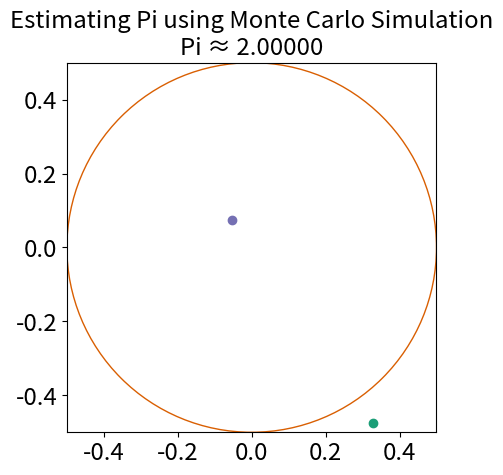
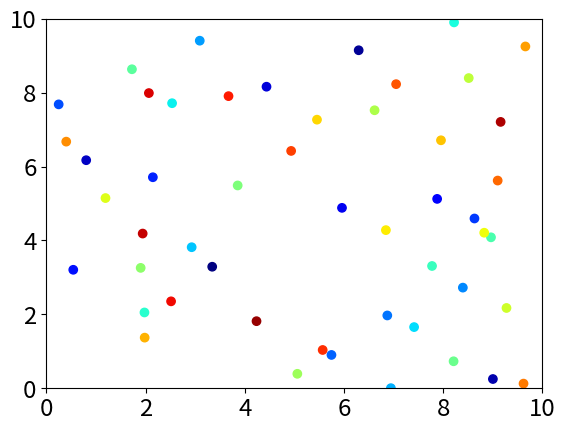
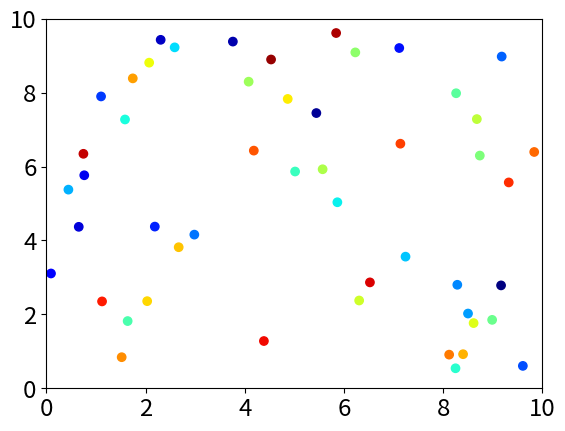
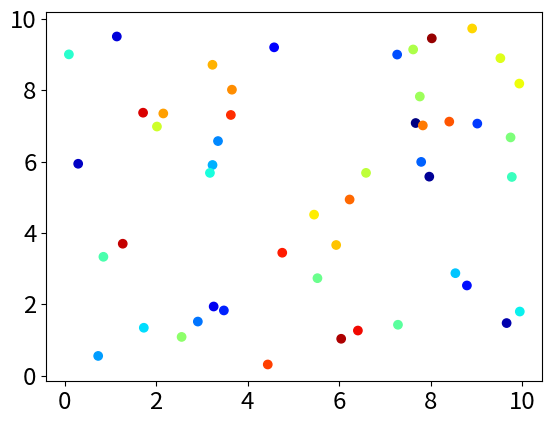
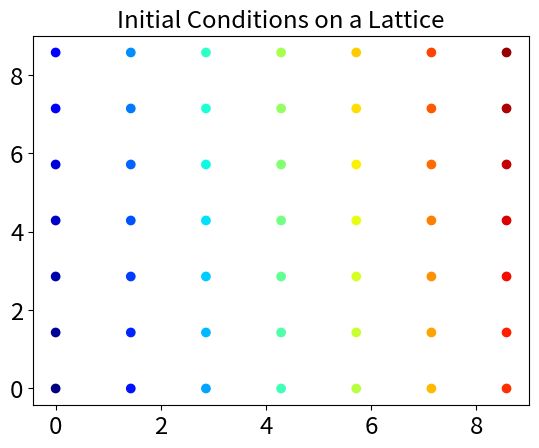

The script that saved these images, in order:
# Standard library imports
import math as m

# Third party imports
import matplotlib.animation as animation
import matplotlib.cm as cm
import matplotlib.pyplot as plt
from matplotlib import rc
import numpy as np
from scipy.stats import chisquare

# so the notebook shows an animation
rc('animation', html='html5')

# This part of the code block is telling matplotlib to make certain font sizes exra, extra large by default
params = {'legend.fontsize': 'xx-large',
         'axes.labelsize': 'xx-large',
         'axes.titlesize':'xx-large',
         'xtick.labelsize':'xx-large',
         'ytick.labelsize':'xx-large'}
# This line updates the default parameters of pyplot (to use our larger fonts)
plt.rcParams.update(params)

def MC_estimate_of_pi(frame):
    # The global keyword allows a variable to be used globally in your entire program.
    global total_points, inside_points

    # Generate two random float numbers between 0 (inclusive) and 1 (exclusive) using NumPy's random.rand() function.
    # Multiply these random points by 'square_size' and then subtract half of 'square_size' to shift the square's center to (0,0).
    x, y = np.random.rand(2) * square_size - square_size/2  # Shift to center at (0,0)

    # Calculate the Euclidean distance from the point (x, y) to the origin (0, 0).
    # It is accomplished by squaring the coordinates (x and y), summing them up, and taking the square root of the result.
    distance = np.sqrt(x**2 + y**2)  # Distance from point to origin

    # Check if the distance of the point from the origin is less or equal to half of the square size.
    # If true, it means the point is inside the circle, and increase the 'inside_points' counter.
    if distance <= square_size/2:
        inside_points += 1
          # Append the x and y coordinates to the data of points inside the circle for plot.
        points_inside.set_data(np.append(points_inside.get_xdata(), x),
                               np.append(points_inside.get_ydata(), y))
     # If the point is not inside the circle, it must be outside (but still inside the square).
    else:
        # Append the x and y coordinates to the data of points outside the circle for plot.
        points_outside.set_data(np.append(points_outside.get_xdata(), x),
                                np.append(points_outside.get_ydata(), y))

    # Increase the counter for the total number of generated points.
    total_points += 1
    # Calculate the estimation of pi by multiplying 4 by the ratio of points inside the circle to total points.
    estimated_pi = 4 * (inside_points / total_points)
    # Set the title of the plot with the estimated value of pi.
    # The title contains a string that describes the estimation of pi and the estimated value of pi with 5 decimal places precision.
    ax.set_title(f'Estimating Pi using Monte Carlo Simulation\nPi ≈ {estimated_pi:.5f}')

    # Return the updated data for points inside and outside the circle.
    return points_inside, points_outside

# Define the domain
square_size = 1 # The side length of the square is defined.

# Initialize plot
# A figure and a set of subplots (in this case, just one) are created using this function from matplotlib.pyplot module.
fig, ax = plt.subplots()
ax.axis('square') # This sets the aspect of the scale or the axis.
# Define the limits of x and y-axis between negative half of the square size and positive half.
ax.set_xlim(-square_size/2, square_size/2)
ax.set_ylim(-square_size/2, square_size/2)

# A circle is created with centre at origin and radius half the square size.
# This circle is not filled and has colour specified by colour code (a very good orange).
circle = plt.Circle((0, 0), square_size/2, color='#d95f02', fill=False)
ax.add_artist(circle) # This circle "artist" (matplotlib jargon for adding things like this to plots) is added to the plot using the add_artist method from the Axes class.

# Two empty scatter plots are prepared for points inside and outside the circle.
# They are each assigned their own colours (with hex), a marker shape, and no line (that's wat the empty string is doing '')
points_inside, = ax.plot([], [], '#7570b3', marker='o', linestyle='', label='Inside')
points_outside, = ax.plot([], [], '#1b9e77', marker='o', linestyle='', label='Outside')

# Two variables to hold the total number of points and the number of points that fall within the circle.
total_points = 0
inside_points = 0

# This now creates an animation by repeatedly calling a function (in this case, MC_estimate_of_pi).
# 'fig' is the figure object on which the animation will be drawn (we had to make that above).
# 'frames' is the number of frames (or iterations) through which the animation will be run. In this case, it is 100.
# 'blit' if True, will only re-draw the parts that have changed. This makes the animation more efficient.
# 'interval' controls the delay between frames in milliseconds.
# 'repeat' if False, means that the animation will not start again once it has finished.
ani = animation.FuncAnimation(fig, MC_estimate_of_pi, frames=range(100),
                              blit=True, interval=10,
                              repeat=False)

plt.close()
ani

def middle_square(seed, digits=4, steps=10):
    numbers = [] # Initialize an empty list to hold the random numbers that will be generated.
    for _ in range(steps): # Loop over the range of steps given.
        # The zfill method pads the string on the left with zeroes to ensure it has a length of digits*2 (so it has a middle).
        square = str(seed**2).zfill(digits*2) # Square the seed value and convert it to a string.
        # The starting and ending indices for the slice are calculated based on the length of the squared string and the number of digits.
        middle = int(square[(len(square)//2-digits//2):(len(square)//2+digits//2)]) # Extract the 'middle' digits from the squared string using slicing.
        numbers.append(middle) # Add the extracted middle number to the list of random numbers.
        seed = middle # The extracted middle number becomes the seed for the next iteration.
    return numbers  # Return the list of generated random numbers.

seed = 1234  # initial seed
digits = 4  # number of digits to keep
steps = 10  # sequence length
random_numbers = middle_square(seed, digits, steps)
print("Pseudo-random sequence:", random_numbers)



# code here!



# Update function utilizing middle_square for random numbers
def Middle_Square_Particle_Simulation(frame, positions, square_size, seed, steps_per_frame=1, digits=4):
    # For each simulation step in the current frame...
    for _ in range(steps_per_frame):
        # Generate pseudorandom numbers using Middle Square method.
        # The number of numbers generated is 2 times the number of particles.
        # Half these numbers will be used as steps in x direction, the other half - in y direction.
        rand_steps = middle_square(seed, digits=digits, steps=2*len(positions))
        # The seed for the next frame is set to the last generated number for continuity in random number generation.
        seed = rand_steps[-1]
         # Normalize steps in x and y direction (dividing by the maximum possible number in Middle Square method)
        # and shift them so they now range in [-1, 1). This transformation forms the dx steps in x direction.
        dxs = [(step / 10**digits) * 2 - 1 for step in rand_steps[:len(positions)]]  # Normalize and shift to [-1, 1)
        dys = [(step / 10**digits) * 2 - 1 for step in rand_steps[len(positions):]]  # Normalize and shift to [-1, 1)

        # For each particle and corresponding steps in x and y direction...
        for i, (dx, dy) in enumerate(zip(dxs, dys)):
            # Retrieve the current position of the i-th particle
            x, y = positions[i]
            # Update its position by adding the corresponding step.
            # Modulo operation (%) ensures that particles remain inside the square - if a particle moves past an edge of the square, it appears on the opposite side (this is known as a periodic boundary condition).
            new_x, new_y = (x + dx) % square_size, (y + dy) % square_size
            # Save the new position of the i-th particle.
            positions[i] = (new_x, new_y)

    # Update the positions of points in the scatter plot.
    scat.set_offsets(positions)
    # In matplotlib animations a tuple should be returned. The trailing comma is typically used for one element tuples.
    # The scat object must be returned as it's updated in-place. 'scat' is the variable which holds the reference for our scatter plot.
    return scat,

# A new figure and a subplot are created using the matplotlib's subplots function.
fig, ax = plt.subplots()
# Variable 'square_size' is the side length of the square in which particles can move.
square_size = 10
# The initial seed for the pseudorandom number generator (Middle Square method).
rng_seed = 1234

# The initial positions of 50 particles are generated.
# np.random.rand(50, 2) creates an array of size (50, 2) with random float numbers in the range [0, 1).
# By multiplying it by 'square_size', the range of random numbers become [0, 'square_size').
positions = np.random.rand(50, 2) * square_size  # Initial positions for 50 particles

# For each particle, assign a colour from the jet colourmap which ranges from blue to red.
colours = [cm.jet(i/len(positions)) for i in range(len(positions))]

# 'scatter' function creates a scatter plot.
# With 'positions[:, 0]' we get all x coordinates,
# and with 'positions[:, 1]' we get all the y coordinates of the particles.
# 'c=colours' assigns the previously defined colours to the particles.
scat = ax.scatter(positions[:, 0], positions[:, 1], c = colours)

# Set the limits of x-axis and y-axis to [0, square_size).
ax.set_xlim(0, square_size)
ax.set_ylim(0, square_size)

# Create an animation using FuncAnimation function from matplotlib.
ani = animation.FuncAnimation(fig, Middle_Square_Particle_Simulation, fargs=(positions, square_size, rng_seed),
                              frames=200, interval=100, blit=True)

plt.close()
ani

def NumpyRand_Particle_Simulation(frame, positions, square_size, seed, steps_per_frame=1):
    for _ in range(steps_per_frame):
        np.random.seed(seed)
        # Generate random steps for each particle using numpy's random.rand()
        rand_steps = np.random.rand(2 * len(positions))

        # Convert rand_steps to a list to use list slicing
        rand_steps = rand_steps.tolist()

        dxs = [(step * 2) - 1 for step in rand_steps[:len(positions)]]  # Normalize and shift to [-1, 1)
        dys = [(step * 2) - 1 for step in rand_steps[len(positions):]]  # Normalize and shift to [-1, 1)

        for i, (dx, dy) in enumerate(zip(dxs, dys)):
            x, y = positions[i]
            new_x, new_y = (x + dx) % square_size, (y + dy) % square_size
            positions[i] = (new_x, new_y)

    # Update scatter plot
    scat.set_offsets(positions)
    return scat,

# Initializing the plot
fig, ax = plt.subplots()
square_size = 10
rng_seed = 1234  # Initial seed for the middle_square method
positions = np.random.rand(50, 2) * square_size  # Initial positions for 50 particles

scat = ax.scatter(positions[:, 0], positions[:, 1], c = colours)
ax.set_xlim(0, square_size)
ax.set_ylim(0, square_size)

ani = animation.FuncAnimation(fig, NumpyRand_Particle_Simulation, fargs=(positions, square_size, rng_seed),
                              frames=200, interval=100, blit=True)

plt.close()
ani

# maybe code

def calculate_energy(positions):
    # Example: Sum of distances between particles
    energy = sum(np.sqrt((x1-x2)**2 + (y1-y2)**2) for (x1, y1), (x2, y2) in zip(positions[:-1], positions[1:]))
    return energy

def Metropolis_Particle_Simulation(frame, positions, square_size, seed, kT=1, steps_per_frame=1, digits=4):
    # Calculate the initial energy state
    initial_energy = calculate_energy(positions)

    # For each simulation step in the current frame...
    for _ in range(steps_per_frame):
        # Generate pseudorandom steps for each particle.
        # Total number generated is two times number of particles.
        # Half these numbers will be used as steps in x direction, the other half - in y direction.
        rand_steps = 10**digits * np.random.rand(2*len(positions))

        # These steps are normalized (dividing by the maximum possible number
        # considering the number of digits, then scaled up by 2, finally subtracting 1) to have a random range between [-1, 1).
        # This forms the dx (change in x-direction).
        dxs = [(step / (10**digits / 2)) - 1 for step in rand_steps[:len(positions)]]

        # Similarly normalized steps for dy (change in y-direction).
        dys = [(step / (10**digits / 2)) - 1 for step in rand_steps[len(positions):]]

        # For each particle and corresponding steps in x and y direction...
        for i, (dx, dy) in enumerate(zip(dxs, dys)):
            # Update the position of the particle by adding the corresponding step (dx, dy) and wrapping positions according to periodic boundary conditions.
            x, y = positions[i]
            new_x, new_y = (x + dx) % square_size, (y + dy) % square_size

            # Copy the current state of the system to evaluate potential new state
            new_positions = positions.copy()
            new_positions[i] = (new_x, new_y)

            # Calculate new energy of the system for the potential move
            new_energy = calculate_energy(new_positions)

            # Metropolis condition: if energy decreases, move is accepted. If energy increases, it is accepted with a probability exp(-ΔE/kT)
            # where ΔE is the change in energy, kT is the product of Boltzmann constant and absolute temperature
            if new_energy <= initial_energy or np.random.rand() < np.exp(-(new_energy - initial_energy) / kT):
                # move the i-th particle to the new position
                positions[i] = (new_x, new_y)

                # Update energy to the new_energy for the next iteration
                initial_energy = new_energy

    # Update the positions of points in scatter plot.
    scat.set_offsets(positions)

    # Return the scatter plot. This pattern (returning a tuple) is required by matplotlib animations.
    return scat,

# Define constants
kT = 1  # Define your system's "temperature" (our units are made up, given how we defined energy)
square_size = 10  # Define size of the system

positions = np.random.rand(50, 2) * square_size  # Initial positions for 50 particles

# Initialize colours
colours = [cm.jet(i/len(positions)) for i in range(len(positions))]

figure = plt.figure()
scat = plt.scatter(*zip(*positions), c=colours, animated=True)

# initial seed
seed = 1234
# Run animation
ani = animation.FuncAnimation(figure, Metropolis_Particle_Simulation, frames=200, fargs=( positions, square_size, seed), repeat=False)
plt.close()
ani

# Initialize particles in a regular lattice
N = 7  # Define the number of particles in each dimension
spacing = square_size / N  # Calculate the spacing between particles
# We are using a list comprehension that generates a tuple (x, y) for each point in the grid.
positions = np.array([(i*spacing, j*spacing) for i in range(N) for j in range(N)])

# Initialize colours
colours = [cm.jet(i/len(positions)) for i in range(len(positions))]

figure = plt.figure()
scat = plt.scatter(*zip(*positions), c=colours, animated=True)
plt.title("Initial Conditions on a Lattice")
plt.show()

# initial seed
seed = 1234
# Run animation
ani = animation.FuncAnimation(figure, Metropolis_Particle_Simulation, frames=200, fargs=( positions, square_size, seed), repeat=False)
plt.close()
ani
